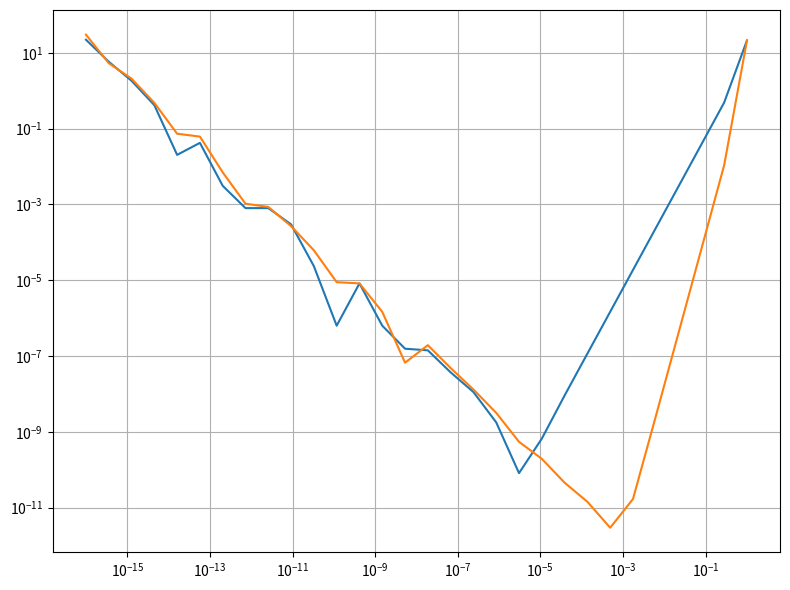

This figure's Python source:
import numpy as np
import matplotlib
import matplotlib.pyplot as plt

func = lambda x: x*np.exp(x)
x_0 = 2
h=0.0001
arr=np.logspace(-16,0,30)


def diff2(x_0,h,f):
    A=-1/(2*h)
    C=1/(2*h)
    return A*f(x_0-h)+C*f(x_0+h)

def diff4(x_0,h,f):
    A=1/(12*h)
    B=-2/(3*h)
    D=-B
    E=-A
    return A*f(x_0-2*h)+B*f(x_0-h)+D*f(x_0+h)+E*f(x_0+2*h)

def calculate(x_0,h,f,diff):
    fx=np.copy(h)
    for i in range(len(fx)-1):
        fx[i]=diff(x_0,h[i],f)
    return fx

f=np.exp(x_0)*(1+x_0)
f2=calculate(x_0,arr,func,diff2)
f4=calculate(x_0,arr,func,diff4)
err1=np.abs(f-f2)
err2=np.abs(f-f4)


fig, axes = plt.subplots(nrows=1, ncols=1, figsize=(8, 6), dpi=100)
axes.loglog(arr, err1,linestyle = 'solid')
axes.loglog(arr, err2,linestyle = 'solid')
axes.grid(True)
fig.tight_layout() 
plt.show()
    
